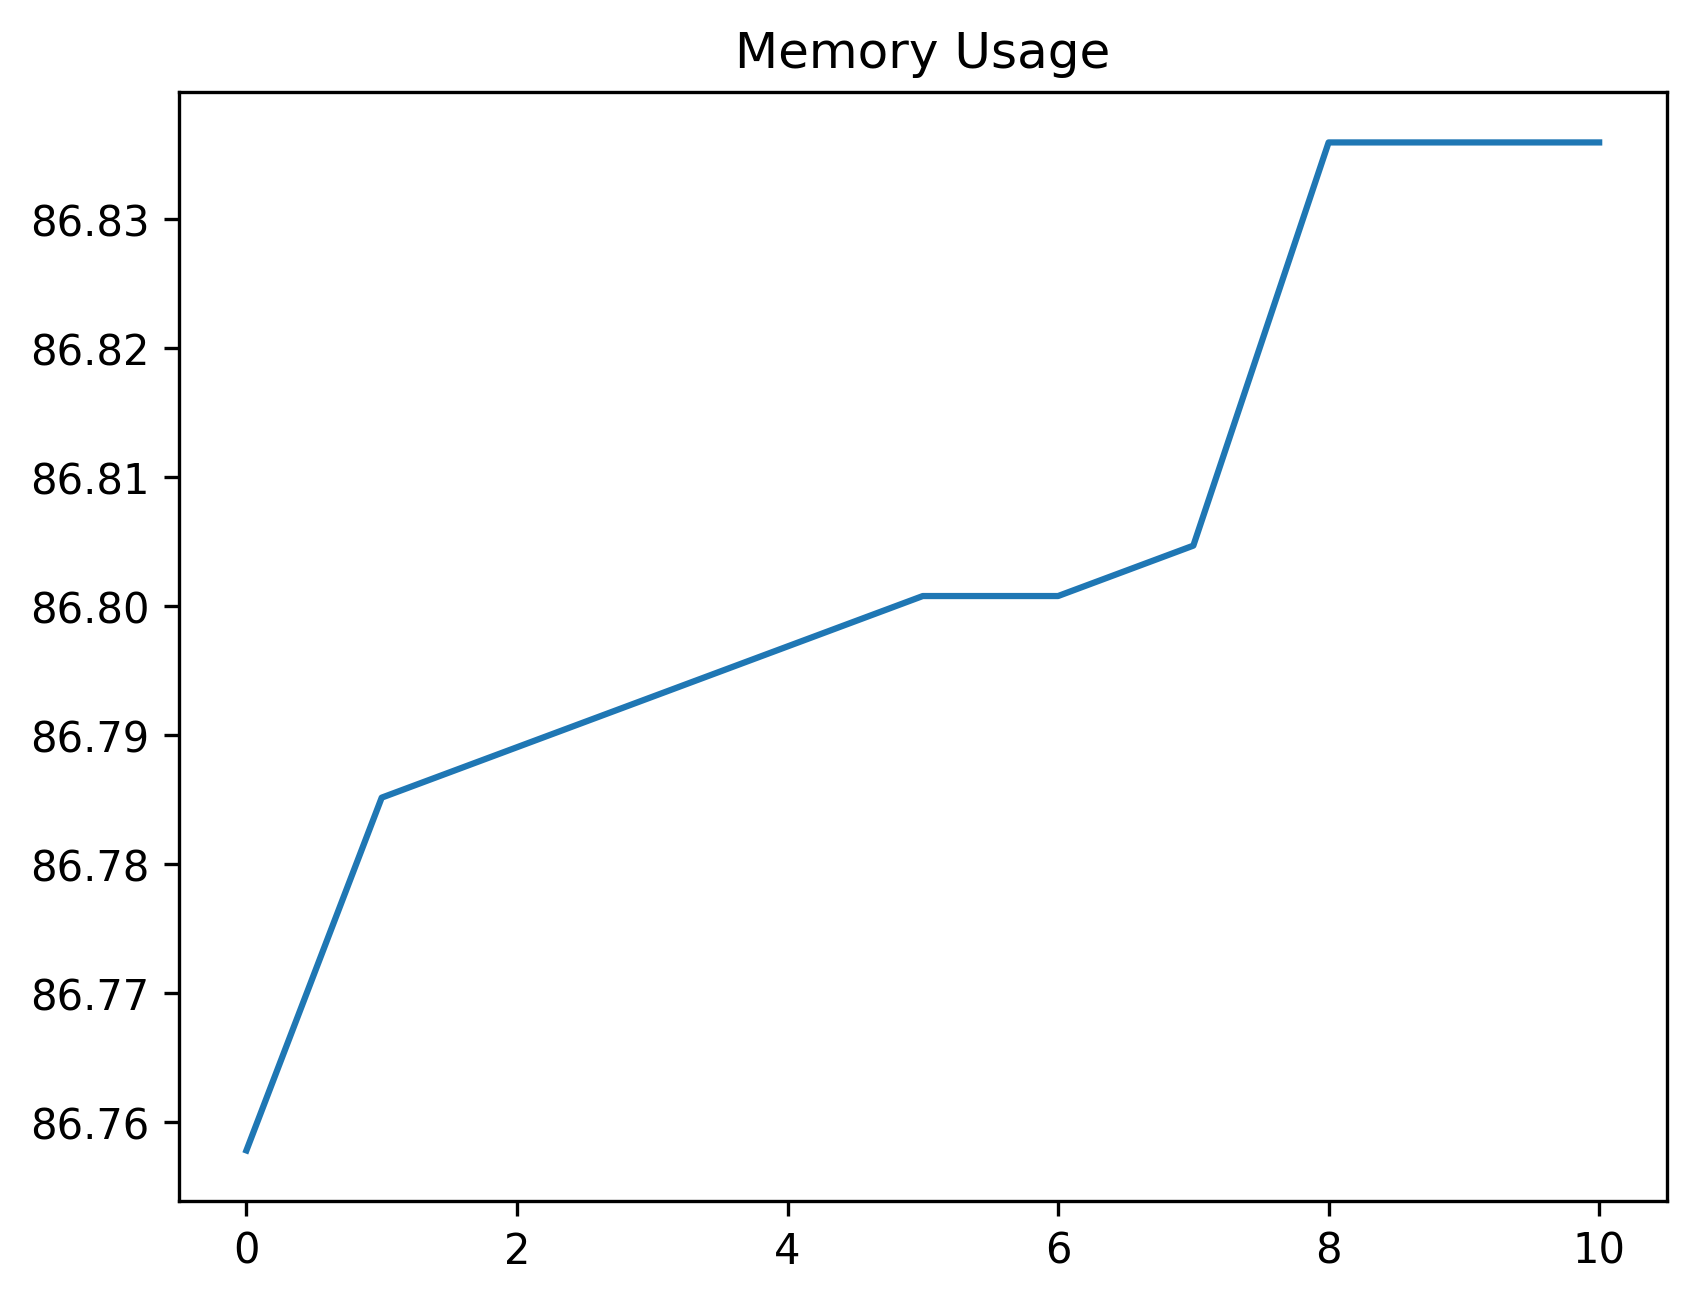

Values plotted in this chart, from the file beside it:
date_time, name, memory
2024-02-07 15:18:21.448954, start, 86.76
2024-02-07 15:18:21.788600, click_development_azure_account_button, 86.79
2024-02-07 15:18:22.336215, wait_for_login_tab_to_open_two_items, 86.79
2024-02-07 15:18:22.350747, swap_to_new_tab, 86.79
2024-02-07 15:18:24.183566, wait_for_user_name, 86.8
2024-02-07 15:18:24.805025, fill_in_user_name, 86.8
2024-02-07 15:18:25.595978, for_password_element, 86.8
2024-02-07 15:18:26.837708, fill_in_password, 86.8
2024-02-07 15:18:28.157283, stay_signed_in, 86.84
2024-02-07 15:18:28.170688, switch_to_default, 86.84
2024-02-07 15:18:31.915843, wait_for_main, 86.84
